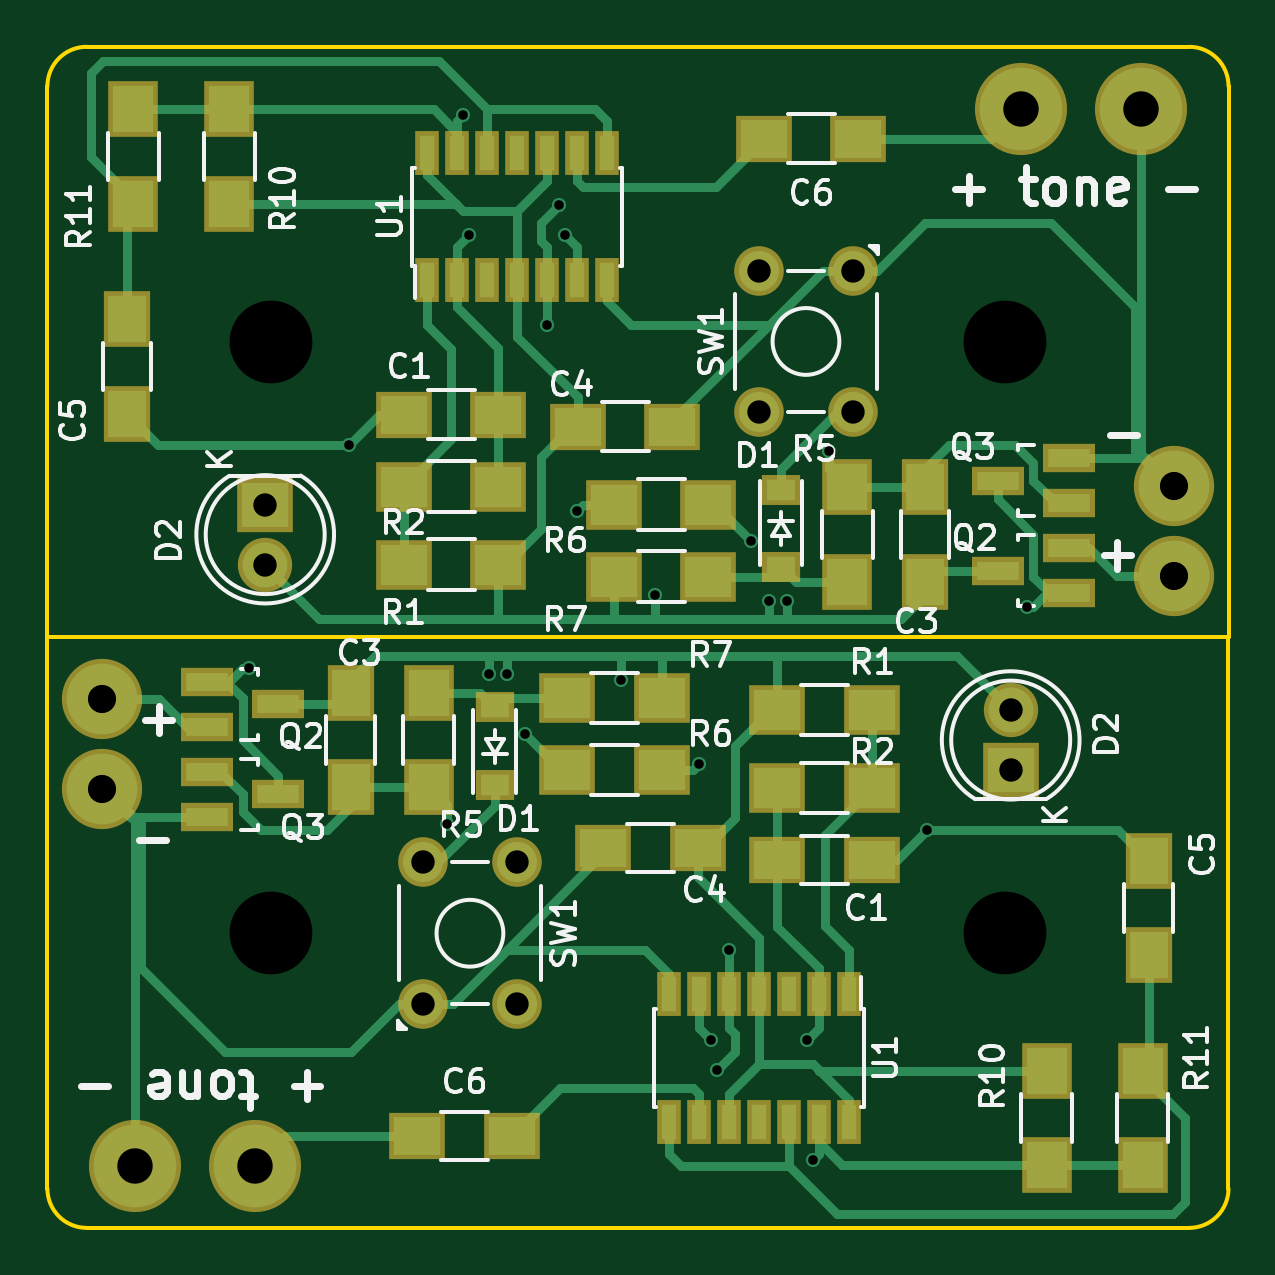
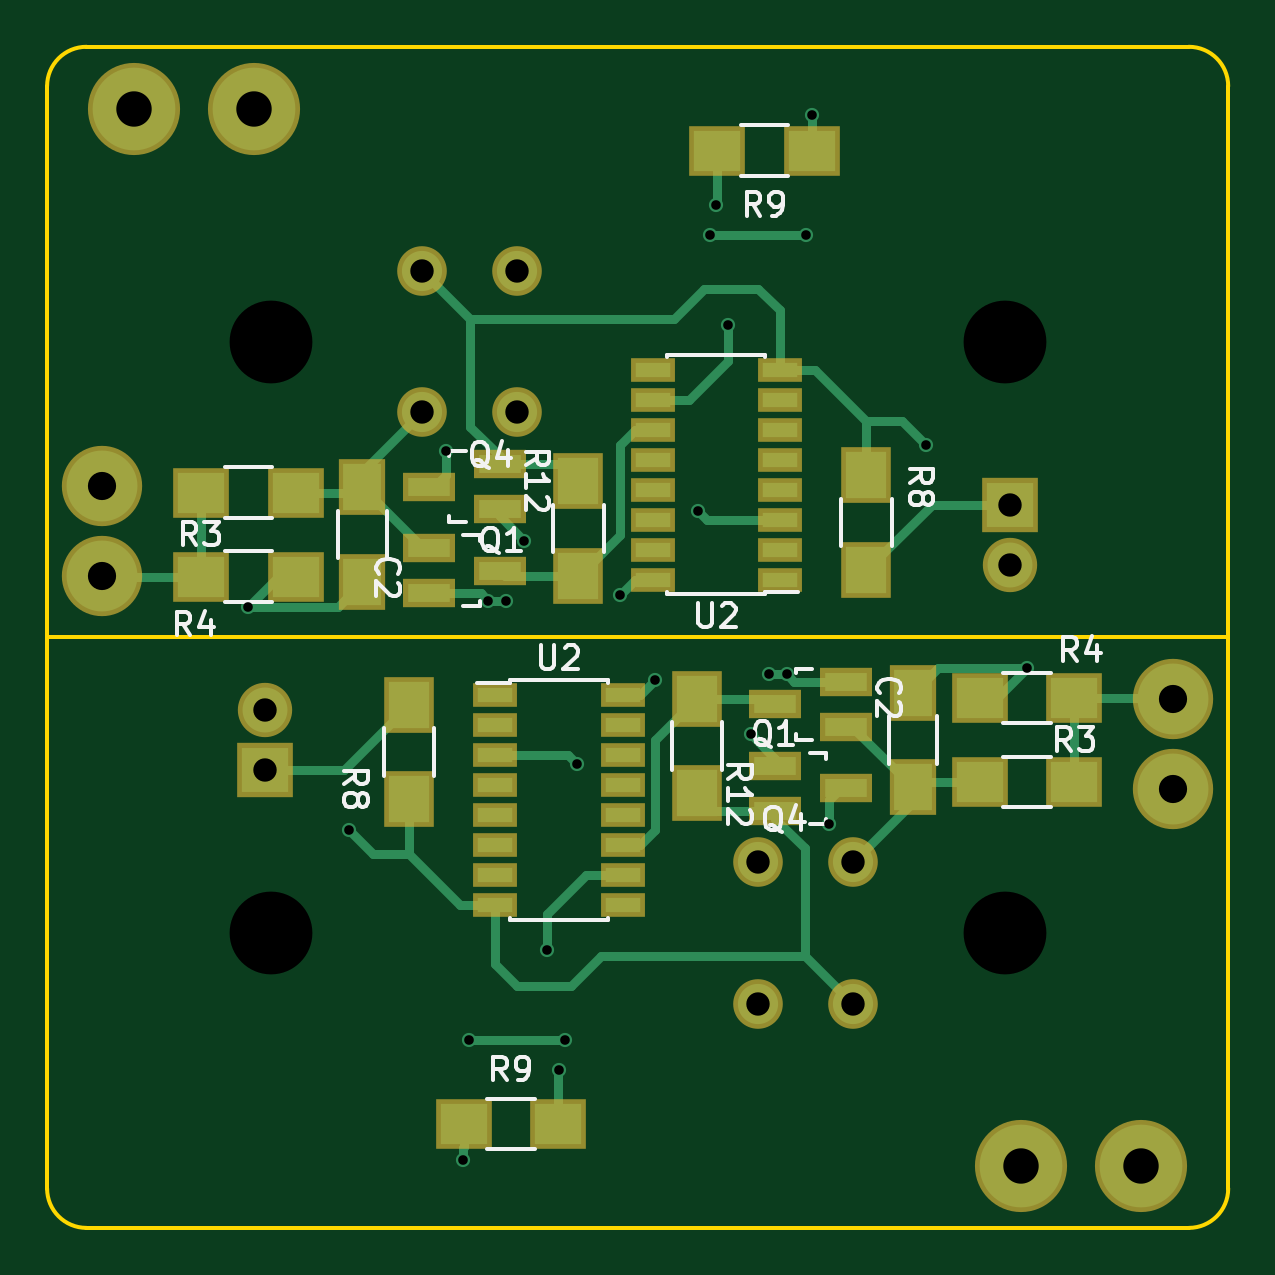
Circuit board: 8 layer files. Board 50.0 x 50.0 mm.
- bottom_copper: wire_tracer_sender-B.Cu.gbl (10035 bytes)
- bottom_mask: wire_tracer_sender-B.Mask.gbs (2961 bytes)
- bottom_silk: wire_tracer_sender-B.SilkS.gbo (16761 bytes)
- outline: wire_tracer_sender-Edge.Cuts.gm1 (1043 bytes)
- top_copper: wire_tracer_sender-F.Cu.gtl (18253 bytes)
- top_mask: wire_tracer_sender-F.Mask.gts (3691 bytes)
- top_silk: wire_tracer_sender-F.SilkS.gto (36619 bytes)
- drill: wire_tracer_sender.drl (801 bytes)

=== bottom_copper: wire_tracer_sender-B.Cu.gbl (10035 bytes, source omitted) ===
=== bottom_mask: wire_tracer_sender-B.Mask.gbs ===
G04 #@! TF.FileFunction,Soldermask,Bot*
%FSLAX46Y46*%
G04 Gerber Fmt 4.6, Leading zero omitted, Abs format (unit mm)*
G04 Created by KiCad (PCBNEW 0.[number-redacted]+6634~43~ubuntu14.04.1-product) date mån 28 mar 2016 17:18:37*
%MOMM*%
G01*
G04 APERTURE LIST*
%ADD10C,0.050000*%
%ADD11R,1.900000X1.000000*%
%ADD12R,2.400000X2.100000*%
%ADD13R,2.100000X2.400000*%
%ADD14R,2.200860X1.200100*%
%ADD15R,2.000000X2.400000*%
%ADD16C,3.900120*%
%ADD17C,2.100000*%
%ADD18C,3.399740*%
%ADD19R,2.400000X2.300000*%
%ADD20C,2.300000*%
G04 APERTURE END LIST*
D10*
D11*
X131033500Y-127444500D03*
X131033500Y-128714500D03*
X131033500Y-129984500D03*
X131033500Y-131254500D03*
X131033500Y-132524500D03*
X131033500Y-133794500D03*
X131033500Y-135064500D03*
X131033500Y-136334500D03*
X125633500Y-136334500D03*
X125633500Y-135064500D03*
X125633500Y-133794500D03*
X125633500Y-132524500D03*
X125633500Y-131254500D03*
X125633500Y-129984500D03*
X125633500Y-128714500D03*
X125633500Y-127444500D03*
D12*
X132365500Y-145605500D03*
X128365500Y-145605500D03*
D13*
X134683500Y-127857500D03*
X134683500Y-131857500D03*
X122491500Y-127603500D03*
X122491500Y-131603500D03*
D12*
X106521500Y-127571500D03*
X110521500Y-127571500D03*
D14*
X119166640Y-130431500D03*
X119166640Y-132331500D03*
X116164360Y-131381500D03*
X116164360Y-128775500D03*
X116164360Y-126875500D03*
X119166640Y-127825500D03*
D15*
X113347500Y-127349500D03*
X113347500Y-131349500D03*
D12*
X106521500Y-131127500D03*
X110521500Y-131127500D03*
D16*
X108775500Y-147383500D03*
X103695500Y-147383500D03*
D17*
X119887500Y-134525500D03*
X119887500Y-140525500D03*
X115887500Y-134525500D03*
X115887500Y-140525500D03*
D18*
X102323900Y-127596900D03*
X102323900Y-131406900D03*
D19*
X140779500Y-130619500D03*
D20*
X140779500Y-128079500D03*
D15*
X136652000Y-122650000D03*
X136652000Y-118650000D03*
D19*
X109220000Y-119380000D03*
D20*
X109220000Y-121920000D03*
D14*
X133835140Y-121224000D03*
X133835140Y-123124000D03*
X130832860Y-122174000D03*
X130832860Y-119568000D03*
X130832860Y-117668000D03*
X133835140Y-118618000D03*
D12*
X143478000Y-118872000D03*
X139478000Y-118872000D03*
X143478000Y-122428000D03*
X139478000Y-122428000D03*
D13*
X115316000Y-122142000D03*
X115316000Y-118142000D03*
D12*
X117634000Y-104394000D03*
X121634000Y-104394000D03*
D13*
X127508000Y-122396000D03*
X127508000Y-118396000D03*
D17*
X130112000Y-115474000D03*
X130112000Y-109474000D03*
X134112000Y-115474000D03*
X134112000Y-109474000D03*
D11*
X118966000Y-122555000D03*
X118966000Y-121285000D03*
X118966000Y-120015000D03*
X118966000Y-118745000D03*
X118966000Y-117475000D03*
X118966000Y-116205000D03*
X118966000Y-114935000D03*
X118966000Y-113665000D03*
X124366000Y-113665000D03*
X124366000Y-114935000D03*
X124366000Y-116205000D03*
X124366000Y-117475000D03*
X124366000Y-118745000D03*
X124366000Y-120015000D03*
X124366000Y-121285000D03*
X124366000Y-122555000D03*
D18*
X147675600Y-122402600D03*
X147675600Y-118592600D03*
D16*
X141224000Y-102616000D03*
X146304000Y-102616000D03*
M02*

=== bottom_silk: wire_tracer_sender-B.SilkS.gbo (16761 bytes, source omitted) ===
=== outline: wire_tracer_sender-Edge.Cuts.gm1 ===
G04 #@! TF.FileFunction,Profile,NP*
%FSLAX46Y46*%
G04 Gerber Fmt 4.6, Leading zero omitted, Abs format (unit mm)*
G04 Created by KiCad (PCBNEW 0.[number-redacted]+6634~43~ubuntu14.04.1-product) date mån 28 mar 2016 17:18:37*
%MOMM*%
G01*
G04 APERTURE LIST*
%ADD10C,0.050000*%
%ADD11C,0.150000*%
G04 APERTURE END LIST*
D10*
D11*
X148334500Y-149999500D02*
X101664500Y-149999500D01*
X149999500Y-124999500D02*
X99999500Y-124999500D01*
X149999500Y-148334500D02*
X149999500Y-124999500D01*
X148334500Y-149999500D02*
G75*
G03X149999500Y-148334500I0J1665000D01*
G01*
X99999500Y-148334500D02*
G75*
G03X101664500Y-149999500I1665000J0D01*
G01*
X99999500Y-148349500D02*
X99999500Y-124999500D01*
X150000000Y-101665000D02*
G75*
G03X148335000Y-100000000I-1665000J0D01*
G01*
X101665000Y-100000000D02*
G75*
G03X100000000Y-101665000I0J-1665000D01*
G01*
X100000000Y-101665000D02*
X100000000Y-125000000D01*
X100000000Y-125000000D02*
X150000000Y-125000000D01*
X150000000Y-101650000D02*
X150000000Y-125000000D01*
X101665000Y-100000000D02*
X148335000Y-100000000D01*
M02*

=== top_copper: wire_tracer_sender-F.Cu.gtl (18253 bytes, source omitted) ===
=== top_mask: wire_tracer_sender-F.Mask.gts ===
G04 #@! TF.FileFunction,Soldermask,Top*
%FSLAX46Y46*%
G04 Gerber Fmt 4.6, Leading zero omitted, Abs format (unit mm)*
G04 Created by KiCad (PCBNEW 0.[number-redacted]+6634~43~ubuntu14.04.1-product) date mån 28 mar 2016 17:18:37*
%MOMM*%
G01*
G04 APERTURE LIST*
%ADD10C,0.050000*%
%ADD11C,3.900120*%
%ADD12C,2.100000*%
%ADD13R,2.400000X2.000000*%
%ADD14C,3.399740*%
%ADD15R,1.620000X1.310000*%
%ADD16R,2.100000X2.400000*%
%ADD17R,2.400000X2.300000*%
%ADD18C,2.300000*%
%ADD19R,2.000000X2.400000*%
%ADD20R,1.000000X1.900000*%
%ADD21R,2.200860X1.200100*%
%ADD22R,2.400000X2.100000*%
G04 APERTURE END LIST*
D10*
D11*
X108775500Y-147383500D03*
X103695500Y-147383500D03*
D12*
X119887500Y-134525500D03*
X119887500Y-140525500D03*
X115887500Y-134525500D03*
X115887500Y-140525500D03*
D13*
X115665500Y-146113500D03*
X119665500Y-146113500D03*
D14*
X102323900Y-127596900D03*
X102323900Y-131406900D03*
D15*
X118935500Y-131238500D03*
X118935500Y-127968500D03*
D16*
X146367500Y-147351500D03*
X146367500Y-143351500D03*
X142303500Y-143351500D03*
X142303500Y-147351500D03*
D17*
X140779500Y-130619500D03*
D18*
X140779500Y-128079500D03*
D19*
X146621500Y-138461500D03*
X146621500Y-134461500D03*
D13*
X130905500Y-134429500D03*
X134905500Y-134429500D03*
D20*
X133921500Y-140111500D03*
X132651500Y-140111500D03*
X131381500Y-140111500D03*
X130111500Y-140111500D03*
X128841500Y-140111500D03*
X127571500Y-140111500D03*
X126301500Y-140111500D03*
X126301500Y-145511500D03*
X127571500Y-145511500D03*
X128841500Y-145511500D03*
X130111500Y-145511500D03*
X131381500Y-145511500D03*
X132651500Y-145511500D03*
X133921500Y-145511500D03*
D19*
X112839500Y-127349500D03*
X112839500Y-131349500D03*
D21*
X106766360Y-130685500D03*
X106766360Y-132585500D03*
X109768640Y-131635500D03*
X106766360Y-126875500D03*
X106766360Y-128775500D03*
X109768640Y-127825500D03*
D16*
X116141500Y-127349500D03*
X116141500Y-131349500D03*
D22*
X126015500Y-127571500D03*
X122015500Y-127571500D03*
X134905500Y-131381500D03*
X130905500Y-131381500D03*
X130905500Y-128079500D03*
X134905500Y-128079500D03*
D13*
X127539500Y-133921500D03*
X123539500Y-133921500D03*
D22*
X122015500Y-130619500D03*
X126015500Y-130619500D03*
D13*
X119094000Y-115570000D03*
X115094000Y-115570000D03*
D19*
X137160000Y-122650000D03*
X137160000Y-118650000D03*
D13*
X122460000Y-116078000D03*
X126460000Y-116078000D03*
D19*
X103378000Y-111538000D03*
X103378000Y-115538000D03*
D13*
X134334000Y-103886000D03*
X130334000Y-103886000D03*
D15*
X131064000Y-118761000D03*
X131064000Y-122031000D03*
D17*
X109220000Y-119380000D03*
D18*
X109220000Y-121920000D03*
D21*
X143233140Y-123124000D03*
X143233140Y-121224000D03*
X140230860Y-122174000D03*
X143233140Y-119314000D03*
X143233140Y-117414000D03*
X140230860Y-118364000D03*
D22*
X119094000Y-121920000D03*
X115094000Y-121920000D03*
X115094000Y-118618000D03*
X119094000Y-118618000D03*
D16*
X133858000Y-122650000D03*
X133858000Y-118650000D03*
D22*
X127984000Y-119380000D03*
X123984000Y-119380000D03*
X123984000Y-122428000D03*
X127984000Y-122428000D03*
D16*
X107696000Y-106648000D03*
X107696000Y-102648000D03*
X103632000Y-102648000D03*
X103632000Y-106648000D03*
D12*
X130112000Y-115474000D03*
X130112000Y-109474000D03*
X134112000Y-115474000D03*
X134112000Y-109474000D03*
D20*
X116078000Y-109888000D03*
X117348000Y-109888000D03*
X118618000Y-109888000D03*
X119888000Y-109888000D03*
X121158000Y-109888000D03*
X122428000Y-109888000D03*
X123698000Y-109888000D03*
X123698000Y-104488000D03*
X122428000Y-104488000D03*
X121158000Y-104488000D03*
X119888000Y-104488000D03*
X118618000Y-104488000D03*
X117348000Y-104488000D03*
X116078000Y-104488000D03*
D14*
X147675600Y-122402600D03*
X147675600Y-118592600D03*
D11*
X141224000Y-102616000D03*
X146304000Y-102616000D03*
M02*

=== top_silk: wire_tracer_sender-F.SilkS.gto (36619 bytes, source omitted) ===
=== drill: wire_tracer_sender.drl ===
M48
INCH,TZ
T1C0.016
T2C0.039
T3C0.039
T4C0.047
T5C0.059
T6C0.138
%
G90
G05
T1
X42725Y-49725
X44400Y-46000
X46025Y-52325
X46300Y-40500
X46400Y-42500
X46725Y-49825
X47025Y-49825
X47325Y-50825
X47700Y-44000
X47900Y-42000
X48000Y-42500
X48200Y-47100
X48925Y-49925
X49500Y-48500
X50225Y-51325
X50425Y-55925
X50525Y-56425
X50725Y-54425
X51100Y-47600
X51400Y-48600
X51700Y-48600
X52025Y-55925
X52125Y-57925
X52400Y-46100
X54025Y-52425
X55700Y-48700
T2
X45625Y-52963
X45625Y-55325
X47200Y-52963
X47200Y-55325
X51225Y-43100
X51225Y-45462
X52800Y-43100
X52800Y-45462
T3
X43000Y-47000
X43000Y-48000
X55425Y-50425
X55425Y-51425
T4
X40285Y-50235
X40285Y-51735
X58140Y-46690
X58140Y-48190
T5
X40825Y-58025
X42825Y-58025
X55600Y-40400
X57600Y-40400
T6
X43096Y-54134
X43096Y-44291
X55329Y-54134
X55329Y-44291
T0
M30

